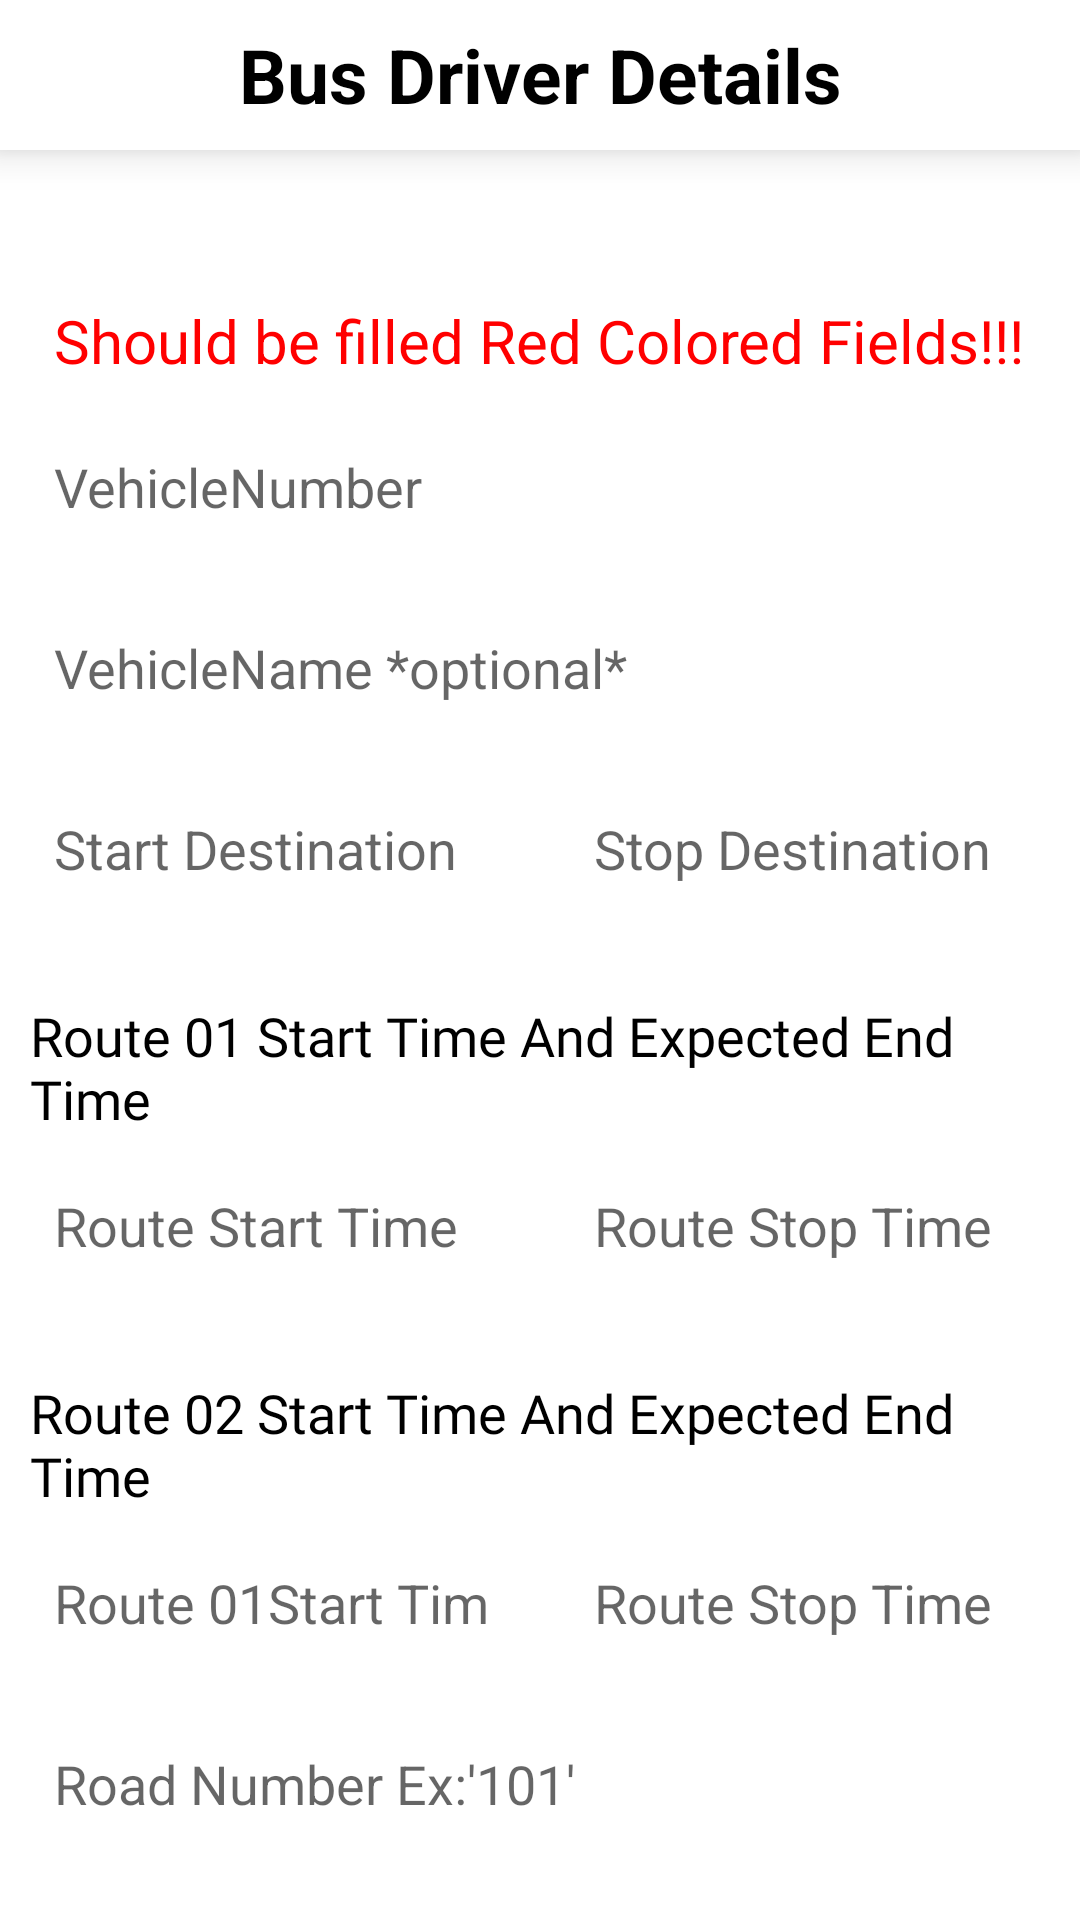

This screen was rendered from an Android layout file. Write that file and the resources it references.
<!-- AndroidManifest.xml: application theme Theme.BusSystem -->
<!-- res/layout/activity_bus_driver_details.xml -->
<?xml version="1.0" encoding="utf-8"?>
<androidx.constraintlayout.widget.ConstraintLayout xmlns:android="http://schemas.android.com/apk/res/android"
    xmlns:app="http://schemas.android.com/apk/res-auto"
    xmlns:tools="http://schemas.android.com/tools"
    android:layout_width="match_parent"
    android:layout_height="match_parent"
    android:background="@color/white"
    tools:context=".SA22403810.BusDriverDetails">

    <TextView
        android:id="@+id/textView3"
        android:layout_width="match_parent"
        android:layout_height="50dp"
        android:background="@color/white"
        android:elevation="8dp"
        android:gravity="center"
        android:text="Bus Driver Details"
        android:textColor="@color/black"

        android:textSize="25dp"
        android:textStyle="bold"
        app:layout_constraintEnd_toEndOf="parent"
        app:layout_constraintStart_toStartOf="parent"
        app:layout_constraintTop_toTopOf="parent" />





    <LinearLayout
        android:id="@+id/linearLayout2"
        android:layout_width="match_parent"
        android:layout_height="wrap_content"
        android:layout_marginTop="100dp"
        android:orientation="vertical"
        app:layout_constraintEnd_toEndOf="parent"
        app:layout_constraintStart_toStartOf="parent"
        app:layout_constraintTop_toTopOf="parent">
        <TextView
            android:id="@+id/emptyfields"
            android:layout_width="wrap_content"
            android:layout_height="wrap_content"
            android:textColor="#FF0000"
            android:textSize="20dp"
            android:layout_marginBottom="5dp"
            android:layout_gravity="center"
            android:text="Should be filled Red Colored Fields!!!"/>


        <EditText
            android:id="@+id/vehicleNumber"
            android:layout_width="match_parent"
            android:layout_height="wrap_content"
            android:layout_margin="8dp"
            android:background="@drawable/editbg_black_border"
            android:ems="10"
            android:padding="10dp"
            android:hint="VehicleNumber"
            android:inputType="text"
            android:textColor="@color/black"
            tools:layout_editor_absoluteX="8dp"
            tools:layout_editor_absoluteY="49dp" />
        <EditText
            android:id="@+id/vehiclename"
            android:layout_width="match_parent"
            android:layout_height="wrap_content"
            android:layout_margin="8dp"
            android:background="@drawable/editbg_black_border"
            android:ems="10"
            android:padding="10dp"
            android:hint="VehicleName *optional*"
            android:inputType="text"
            android:textColor="@color/black"
            tools:layout_editor_absoluteX="8dp"
            tools:layout_editor_absoluteY="49dp" />
        <LinearLayout
            android:layout_width="match_parent"
            android:layout_height="wrap_content"
            android:orientation="horizontal">

            <EditText
                android:id="@+id/startdestination"
                android:layout_width="0dp"
                android:layout_height="wrap_content"
                android:layout_weight="1"
                android:layout_margin="8dp"
                android:background="@drawable/editbg_black_border"
                android:ems="10"
                android:padding="10dp"
                android:hint="Start Destination"
                android:inputType="text"
                android:textColor="@color/black"
                />

            <EditText
                android:id="@+id/stopDestination"
                android:layout_width="0dp"
                android:layout_height="wrap_content"
                android:layout_weight="1"
                android:layout_margin="8dp"
                android:background="@drawable/editbg_black_border"
                android:ems="10"
                android:padding="10dp"
                android:hint="Stop Destination"
                android:inputType="text"
                android:textColor="@color/black"/>
        </LinearLayout>

        <TextView
            android:layout_width="wrap_content"
            android:layout_height="wrap_content"
            android:layout_marginLeft="10dp"
            android:layout_marginTop="20dp"
            android:fontFamily="@font/acme"
            android:text="Route 01 Start Time And Expected End Time"
            android:textColor="@color/black"
            android:textSize="18dp" />
        <LinearLayout
            android:layout_width="match_parent"
            android:layout_height="wrap_content"
            android:orientation="horizontal">


            <EditText
                android:id="@+id/r1starttime"
                android:layout_width="0dp"
                android:layout_height="wrap_content"
                android:layout_weight="1"
                android:layout_margin="8dp"
                android:background="@drawable/editbg_black_border"
                android:ems="10"
                android:padding="10dp"
                android:hint="Route Start Time"
                android:inputType="time"
                android:textColor="@color/black"
                 />


            <EditText
                android:id="@+id/r1stopttime"
                android:layout_width="0dp"
                android:layout_height="wrap_content"
                android:layout_weight="1"
                android:layout_margin="8dp"
                android:background="@drawable/editbg_black_border"
                android:ems="10"
                android:padding="10dp"
                android:hint="Route Stop Time"
                android:inputType="time"
                android:textColor="@color/black"/>
        </LinearLayout>
        <TextView
            android:textColor="@color/black"
            android:layout_width="wrap_content"
            android:layout_height="wrap_content"
            android:text="Route 02 Start Time And Expected End Time"
            android:layout_marginLeft="10dp"
            android:layout_marginTop="20dp"
            android:fontFamily="@font/acme"
            android:textSize="18dp"/>
        <LinearLayout
            android:layout_width="match_parent"
            android:layout_height="wrap_content"
            android:orientation="horizontal">


            <EditText
                android:id="@+id/r2starttime"
                android:layout_width="0dp"
                android:layout_height="wrap_content"
                android:layout_weight="1"
                android:layout_margin="8dp"
                android:background="@drawable/editbg_black_border"
                android:ems="10"
                android:padding="10dp"
                android:hint="Route 01Start Time"
                android:inputType="time"
                android:textColor="@color/black"
                />


            <EditText
                android:id="@+id/r2stopttime"
                android:layout_width="0dp"
                android:layout_height="wrap_content"
                android:layout_weight="1"
                android:layout_margin="8dp"
                android:background="@drawable/editbg_black_border"
                android:ems="10"
                android:padding="10dp"
                android:hint="Route Stop Time"
                android:inputType="time"
                android:textColor="@color/black"/>
        </LinearLayout>






        <EditText
            android:id="@+id/roadNumber"
            android:layout_width="match_parent"
            android:layout_height="wrap_content"
            android:layout_margin="8dp"
            android:background="@drawable/editbg_black_border"
            android:ems="10"
            android:hint="Road Number Ex:'101'"
            android:inputType="text"
            android:textColor="@color/black"
            android:padding="10dp"
            tools:layout_editor_absoluteX="8dp"
            tools:layout_editor_absoluteY="49dp" />

        <EditText
            android:id="@+id/seatCount"
            android:layout_width="match_parent"
            android:layout_height="wrap_content"
            android:layout_margin="8dp"
            android:background="@drawable/editbg_black_border"
            android:ems="10"
            android:hint="Seat Count Ex: '54'"
            android:textColor="@color/black"
            android:inputType="number"
            android:padding="10dp"
            tools:layout_editor_absoluteX="8dp"
            tools:layout_editor_absoluteY="49dp" />

        <Spinner
            android:id="@+id/vehicleTypeSpinner"
            android:layout_width="match_parent"
            android:layout_height="45dp"
            android:entries="@array/vehicle_types_array"
            android:spinnerMode="dialog"
            android:textColor="@color/black"
            android:layout_margin="8dp"
            android:background="@drawable/editbg_black_border"/>


         <Button
        android:id="@+id/save"
        android:layout_width="150dp"
        android:layout_height="wrap_content"
        android:layout_gravity="center"
        android:layout_marginTop="20dp"
        android:backgroundTint="#0F2004"
        android:text="Save Details"
        android:textColor="#FFFFFF"
        android:textSize="15dp"
        app:layout_constraintEnd_toEndOf="parent"
        app:layout_constraintStart_toStartOf="parent"
        app:layout_constraintTop_toBottomOf="@+id/vehicleNumber" />


    </LinearLayout>
</androidx.constraintlayout.widget.ConstraintLayout>
<!-- resources referenced by this layout -->
<resources>
  <style name="Theme.BusSystem" parent="Base.Theme.BusSystem" />
  <style name="Base.Theme.BusSystem" parent="Theme.AppCompat.Light.NoActionBar">
          
          <item name="windowActionBar">false</item>
          <item name="windowNoTitle">true</item>
      </style>
  <!-- not gathered from this repository: default colours our renderer supplied (Android Studio template values) -->
  <color name="black">#FF000000</color>
  <color name="white">#FFFFFFFF</color>
</resources>
